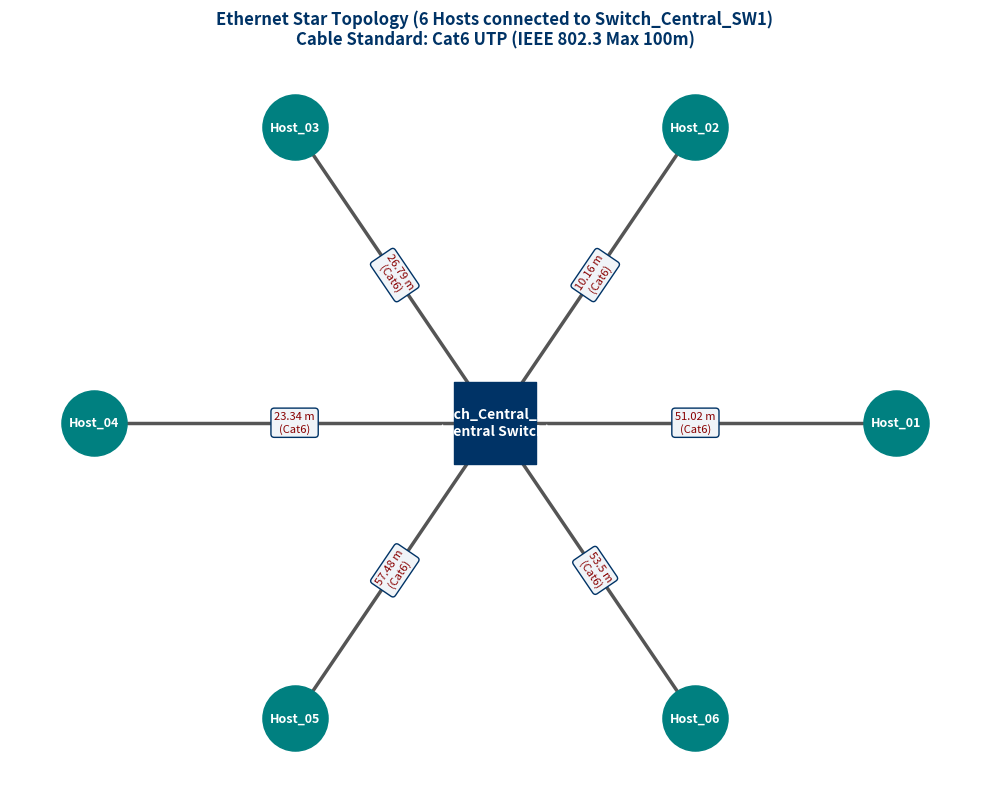

Python code for this plot:
"""
Question 1: Star Topology Generator and Cable Connection Verifier
Course: Computer Networks (CSA07) - Assessment Tool 1 (CO4)

This script generates a Star Topology network for a given number of hosts connected 
to a central switch. It produces both ASCII art and high-resolution graphical 
visualizations, reports Cat6 UTP cable segment lengths, performs automated 
topology verification, and provides technical explanation on star topology reliability.
"""

import sys
import os
import math
import random
import matplotlib.pyplot as plt
import networkx as nx

class StarTopologyGenerator:
    """
    Class to model, visualize, and verify an Ethernet Star Topology.
    """
    def __init__(self, num_hosts: int, switch_name: str = "Switch_Central_SW1", max_switch_ports: int = 48):
        self.num_hosts = num_hosts
        self.switch_name = switch_name
        self.max_switch_ports = max_switch_ports
        self.hosts = []
        self.cable_lengths = {}
        self.graph = nx.Graph()
        
        self._validate_and_build()

    def _validate_and_build(self):
        """Validates host count and constructs the network graph."""
        if not isinstance(self.num_hosts, int):
            raise TypeError(f"Host count must be an integer, got {type(self.num_hosts).__name__}.")
        if self.num_hosts <= 0:
            raise ValueError(f"Host count must be a positive integer (> 0). Provided: {self.num_hosts}")
        if self.num_hosts > self.max_switch_ports:
            raise ValueError(f"Host count {self.num_hosts} exceeds maximum switch port capacity of {self.max_switch_ports}.")

        # Add central switch node
        self.graph.add_node(self.switch_name, type="switch", label=self.switch_name)

        # Generate hosts and assigned random compliant Cat6 UTP cable lengths (5.0m to 85.0m)
        random.seed(42) # Deterministic for reproducible test results
        for i in range(1, self.num_hosts + 1):
            host_label = f"Host_{i:02d}"
            self.hosts.append(host_label)
            # Cat6 UTP cable length between 5m and 85m
            cable_len = round(random.uniform(8.5, 75.0), 2)
            self.cable_lengths[host_label] = cable_len
            
            # Add host node and edge to switch
            self.graph.add_node(host_label, type="host", label=host_label)
            self.graph.add_edge(self.switch_name, host_label, length=cable_len, cable_type="Cat6 UTP")

    def display_ascii_topology(self) -> str:
        """Generates and returns a clean ASCII representation of the Star Topology."""
        lines = []
        lines.append("=" * 75)
        lines.append(f"          STAR TOPOLOGY ASCII REPRESENTATION ({self.switch_name})")
        lines.append("=" * 75)
        lines.append("")
        
        if self.num_hosts == 1:
            lines.append(f"  [ Host_01 ] <====== Cat6 UTP ({self.cable_lengths['Host_01']}m) ======> [ {self.switch_name} ]")
        else:
            mid = (self.num_hosts + 1) // 2
            top_hosts = self.hosts[:mid]
            bot_hosts = self.hosts[mid:]
            
            lines.append("  Top Hosts:")
            for idx, h in enumerate(top_hosts):
                lines.append(f"    Port {idx+1:02d} | [{h}] ---- Cat6 ({self.cable_lengths[h]}m) ----\\")
            
            lines.append(f"                                                    +---> [[ {self.switch_name} ]]")
            
            lines.append("  Bottom Hosts:")
            for idx, h in enumerate(bot_hosts, start=mid+1):
                lines.append(f"    Port {idx:02d} | [{h}] ---- Cat6 ({self.cable_lengths[h]}m) ----/")
                
        lines.append("")
        lines.append("-" * 75)
        lines.append(f"Host Connection Table:")
        lines.append(f"{'Host Label':<15} | {'Central Switch':<22} | {'Media Type':<12} | {'Cable Length (m)':<15}")
        lines.append("-" * 75)
        for h in self.hosts:
            lines.append(f"{h:<15} | {self.switch_name:<22} | {'Cat6 UTP':<12} | {self.cable_lengths[h]:<15.2f}")
        lines.append("=" * 75)
        
        output_str = "\n".join(lines)
        return output_str

    def generate_graphical_topology(self, output_path: str = "Q1/star_topology_graph.png"):
        """Generates a high-resolution graphical layout using NetworkX and Matplotlib."""
        plt.figure(figsize=(10, 8), dpi=300)
        ax = plt.gca()
        
        # Position nodes in a star formation around central switch
        pos = {}
        pos[self.switch_name] = (0, 0)
        
        radius = 5.0
        angle_step = 2 * math.pi / self.num_hosts
        for idx, h in enumerate(self.hosts):
            angle = idx * angle_step
            pos[h] = (radius * math.cos(angle), radius * math.sin(angle))
            
        # Draw central switch node
        nx.draw_networkx_nodes(
            self.graph, pos,
            nodelist=[self.switch_name],
            node_color="#003366",
            node_shape="s",
            node_size=3500,
            ax=ax,
            label="Central Switch"
        )
        
        # Draw host nodes
        nx.draw_networkx_nodes(
            self.graph, pos,
            nodelist=self.hosts,
            node_color="#008080",
            node_shape="o",
            node_size=2200,
            ax=ax,
            label="LAN Hosts"
        )
        
        # Draw edges (Cat6 UTP cabling)
        nx.draw_networkx_edges(
            self.graph, pos,
            width=2.5,
            edge_color="#555555",
            style="solid",
            ax=ax
        )
        
        # Node labels
        nx.draw_networkx_labels(
            self.graph, pos,
            labels={self.switch_name: f"{self.switch_name}\n(Central Switch)"},
            font_size=10,
            font_color="white",
            font_weight="bold",
            ax=ax
        )
        
        nx.draw_networkx_labels(
            self.graph, pos,
            labels={h: h for h in self.hosts},
            font_size=9,
            font_color="white",
            font_weight="bold",
            ax=ax
        )
        
        # Edge labels showing Cat6 UTP cable length
        edge_labels = {(self.switch_name, h): f"{self.cable_lengths[h]} m\n(Cat6)" for h in self.hosts}
        nx.draw_networkx_edge_labels(
            self.graph, pos,
            edge_labels=edge_labels,
            font_size=8,
            font_color="#880000",
            bbox=dict(boxstyle="round,pad=0.3", fc="#F0F4F8", ec="#003366", lw=1),
            ax=ax
        )
        
        plt.title(f"Ethernet Star Topology ({self.num_hosts} Hosts connected to {self.switch_name})\nCable Standard: Cat6 UTP (IEEE 802.3 Max 100m)",
                  fontsize=12, fontweight="bold", pad=15, color="#003366")
        plt.axis("off")
        plt.tight_layout()
        plt.savefig(output_path, bbox_inches="tight", dpi=300)
        plt.close()
        print(f"[SUCCESS] Graphical star topology saved to: {output_path}")

    def verify_topology(self) -> dict:
        """
        Verifies that:
        1. All hosts are connected exclusively to the central switch.
        2. Central switch degree equals number of hosts.
        3. No host-to-host direct link exists.
        4. Cable lengths are within IEEE 802.3 standards (<= 100m).
        """
        verification = {
            "is_valid_star": True,
            "total_hosts": len(self.hosts),
            "central_switch": self.switch_name,
            "switch_degree": self.graph.degree(self.switch_name),
            "direct_inter_host_links": 0,
            "compliant_cable_segments": 0,
            "non_compliant_segments": 0,
            "details": []
        }

        # Check switch connections
        if verification["switch_degree"] != self.num_hosts:
            verification["is_valid_star"] = False
            verification["details"].append(f"Switch degree mismatch: Expected {self.num_hosts}, got {verification['switch_degree']}.")

        # Check host links and cable lengths
        for h in self.hosts:
            neighbors = list(self.graph.neighbors(h))
            if len(neighbors) != 1 or neighbors[0] != self.switch_name:
                verification["is_valid_star"] = False
                verification["details"].append(f"{h} has invalid neighbor connections: {neighbors}")

            length = self.cable_lengths[h]
            if length <= 100.0:
                verification["compliant_cable_segments"] += 1
            else:
                verification["non_compliant_segments"] += 1
                verification["is_valid_star"] = False
                verification["details"].append(f"{h} cable length ({length}m) exceeds IEEE 802.3 100m limit.")

        if verification["is_valid_star"]:
            verification["details"].append("All verification checks PASSED! Valid Star Topology connected through Central Switch.")

        return verification

def get_star_topology_explanation() -> str:
    return """================================================================================
TECHNICAL EXPLANATION: STAR TOPOLOGY AND RELIABLE COMMUNICATION IN LANS
================================================================================
1. Centralized Switch Architecture:
   In a star topology, each end host (PC, server, printer) connects directly to 
   a central Ethernet switch via a dedicated point-to-point Cat6 UTP cable link. 
   All data frames transmitted between hosts must travel through the central switch.

2. Fault Isolation & High Reliability:
   If a Cat6 cable segment breaks or a host network card fails, only that specific 
   connection is interrupted. The remaining hosts and network segments continue 
   operating without downtime. This contrasts sharply with legacy Bus topologies, 
   where a single cable fault brings down the entire network.

3. Micro-segmentation & Dedicated Bandwidth:
   Modern Ethernet star networks use intelligent switches rather than passive hubs. 
   Each switch port represents an isolated collision domain. With Full-Duplex 
   Cat6 cabling, hosts can send and receive data simultaneously at speeds up to 10 Gbps 
   without transmission collisions.

4. Ease of Troubleshooting & Maintenance:
   Centralized layout simplifies diagnostics. Network administrators can monitor 
   and manage all connections from a single central switch, disabling broken ports 
   or upgrading cabling (e.g., Cat6 UTP) without altering overall network topology.
================================================================================
"""

def main():
    print("=== CO4 AT1: QUESTION 1 - STAR TOPOLOGY GENERATOR & VERIFIER ===")
    
    # Test Case 1: Standard 6-Host Network
    print("\n--- TEST CASE 1: Standard 6-Host Star Topology ---")
    topology = StarTopologyGenerator(num_hosts=6, switch_name="Switch_Central_SW1")
    
    # Print ASCII Topology
    ascii_out = topology.display_ascii_topology()
    print(ascii_out)
    
    # Ensure Q1 directory exists
    os.makedirs("Q1", exist_ok=True)

    # Save ASCII topology to text file in Q1 directory
    with open("Q1/ascii_topology.txt", "w") as f:
        f.write(ascii_out)
        
    # Generate Graphical PNG
    topology.generate_graphical_topology("Q1/star_topology_graph.png")
    
    # Run Verification
    res = topology.verify_topology()
    print("\nVerification Results:")
    for k, v in res.items():
        print(f"  {k}: {v}")

    # Output Technical Explanation
    explanation = get_star_topology_explanation()
    print(explanation)
    with open("Q1/star_topology_explanation.txt", "w") as f:
        f.write(explanation)

    # Edge Case Testing
    print("\n--- TEST CASE 2: Edge Case & Error Handling Demonstration ---")
    invalid_cases = [0, -4, 64, "invalid_num"]
    for val in invalid_cases:
        try:
            print(f"Attempting to create Star Topology with hosts={val}...")
            StarTopologyGenerator(num_hosts=val)
        except Exception as e:
            print(f"  [CAUGHT EXPECTED ERROR]: {type(e).__name__} -> {e}")

if __name__ == "__main__":
    main()
